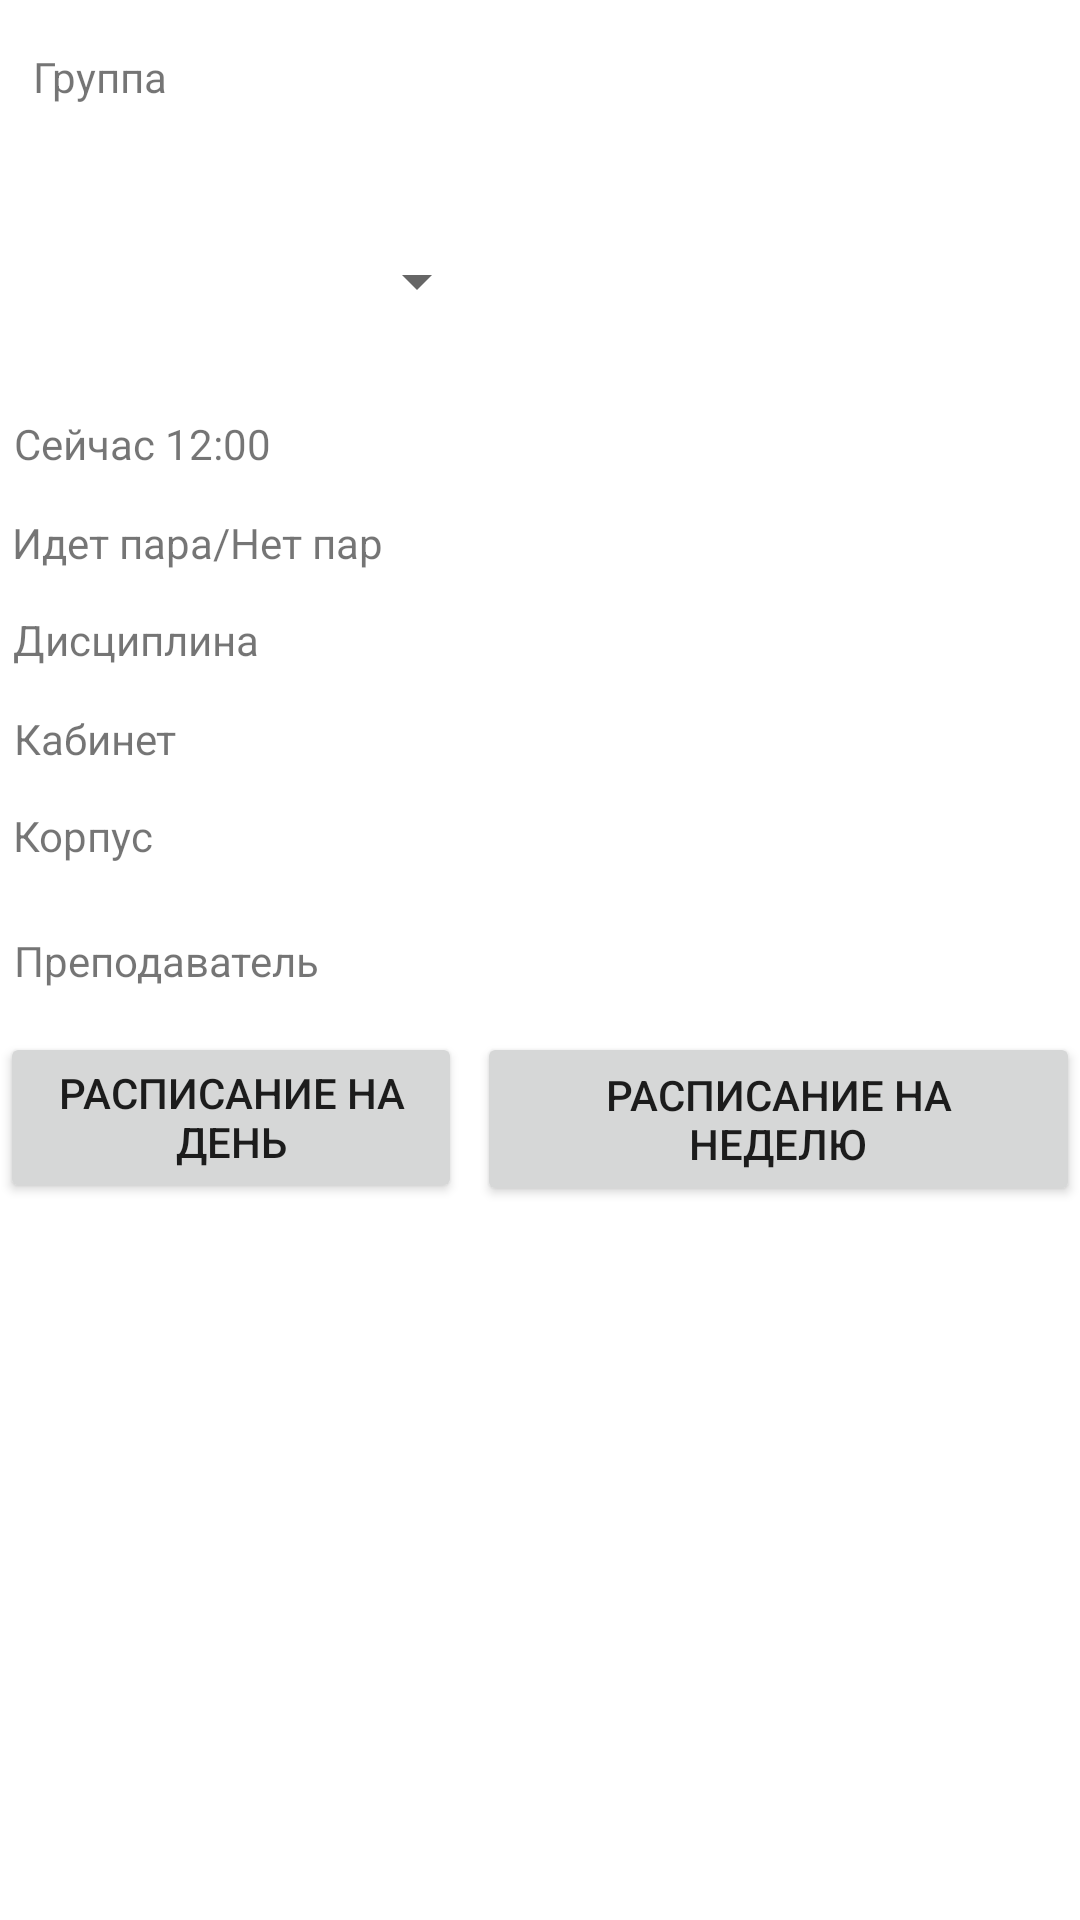

Produce the Android XML layout that renders to this screen, including the resource entries it uses.
<!-- AndroidManifest.xml: application theme Theme.Project3 -->
<!-- res/layout/activity_student.xml -->
<?xml version="1.0" encoding="utf-8"?>
<androidx.constraintlayout.widget.ConstraintLayout xmlns:android="http://schemas.android.com/apk/res/android"
    xmlns:app="http://schemas.android.com/apk/res-auto"
    xmlns:tools="http://schemas.android.com/tools"
    android:layout_width="match_parent"
    android:layout_height="match_parent"
    tools:context=".StudentActivity">

    <TextView
        android:id="@+id/time2"
        android:layout_width="wrap_content"
        android:layout_height="wrap_content"
        android:text="@string/textView2"
        app:layout_constraintBottom_toBottomOf="parent"
        app:layout_constraintEnd_toEndOf="parent"
        app:layout_constraintHorizontal_bias="0.017"
        app:layout_constraintStart_toStartOf="parent"
        app:layout_constraintTop_toTopOf="parent"
        app:layout_constraintVertical_bias="0.223"
        tools:ignore="MissingConstraints" />

    <TextView
        android:id="@+id/teacher"
        android:layout_width="wrap_content"
        android:layout_height="wrap_content"
        android:text="@string/textView7"
        app:layout_constraintBottom_toBottomOf="parent"
        app:layout_constraintEnd_toEndOf="parent"
        app:layout_constraintHorizontal_bias="0.018"
        app:layout_constraintStart_toStartOf="parent"
        app:layout_constraintTop_toTopOf="parent"
        tools:ignore="MissingConstraints" />

    <TextView
        android:id="@+id/textView2"
        android:layout_width="153dp"
        android:layout_height="44dp"
        android:layout_marginTop="16dp"
        android:text="@string/textView1"
        app:layout_constraintEnd_toEndOf="parent"
        app:layout_constraintHorizontal_bias="0.053"
        app:layout_constraintStart_toStartOf="parent"
        app:layout_constraintTop_toTopOf="parent"
        app:layout_constraintVertical_bias="0.131" />

    <Spinner
        android:id="@+id/groupList2"
        android:layout_width="152dp"
        android:layout_height="35dp"
        app:layout_constraintBottom_toBottomOf="parent"
        app:layout_constraintEnd_toEndOf="parent"
        app:layout_constraintHorizontal_bias="0.053"
        app:layout_constraintStart_toStartOf="parent"
        app:layout_constraintTop_toTopOf="parent"
        app:layout_constraintVertical_bias="0.126"
        tools:ignore="MissingConstraints" />

    <TextView
        android:id="@+id/corp2"
        android:layout_width="wrap_content"
        android:layout_height="wrap_content"
        android:text="@string/textView6"
        app:layout_constraintBottom_toBottomOf="parent"
        app:layout_constraintEnd_toEndOf="parent"
        app:layout_constraintHorizontal_bias="0.014"
        app:layout_constraintStart_toStartOf="parent"
        app:layout_constraintTop_toTopOf="parent"
        app:layout_constraintVertical_bias="0.433"
        tools:ignore="MissingConstraints" />

    <Button
        android:id="@+id/button5"
        android:layout_width="154dp"
        android:layout_height="57dp"
        android:text="@string/button3"
        app:layout_constraintBottom_toBottomOf="parent"
        app:layout_constraintStart_toEndOf="@+id/textView2"
        app:layout_constraintStart_toStartOf="parent"
        app:layout_constraintTop_toTopOf="parent"
        app:layout_constraintVertical_bias="0.59"
        tools:ignore="MissingConstraints" />

    <TextView
        android:id="@+id/status2"
        android:layout_width="wrap_content"
        android:layout_height="wrap_content"
        android:layout_marginStart="4dp"
        android:text="@string/textView3"
        app:layout_constraintBottom_toBottomOf="parent"
        app:layout_constraintEnd_toStartOf="@+id/groupList"
        app:layout_constraintHorizontal_bias="0.0"
        app:layout_constraintStart_toStartOf="parent"
        app:layout_constraintTop_toTopOf="parent"
        app:layout_constraintVertical_bias="0.276"
        tools:ignore="MissingConstraints" />

    <Button
        android:id="@+id/button6"
        android:layout_width="201dp"
        android:layout_height="58dp"
        android:lines="2"
        android:text="@string/button4"
        app:layout_constraintBottom_toBottomOf="parent"
        app:layout_constraintEnd_toEndOf="parent"
        app:layout_constraintTop_toTopOf="parent"
        app:layout_constraintVertical_bias="0.591"
        tools:ignore="MissingConstraints" />

    <TextView
        android:id="@+id/subject2"
        android:layout_width="wrap_content"
        android:layout_height="wrap_content"
        android:text="@string/textView4"
        app:layout_constraintBottom_toBottomOf="parent"
        app:layout_constraintEnd_toEndOf="parent"
        app:layout_constraintHorizontal_bias="0.016"
        app:layout_constraintStart_toStartOf="parent"
        app:layout_constraintTop_toTopOf="parent"
        app:layout_constraintVertical_bias="0.328"
        tools:ignore="MissingConstraints" />

    <TextView
        android:id="@+id/cabinet2"
        android:layout_width="wrap_content"
        android:layout_height="wrap_content"
        android:text="@string/textView5"
        app:layout_constraintBottom_toBottomOf="parent"
        app:layout_constraintEnd_toEndOf="parent"
        app:layout_constraintHorizontal_bias="0.015"
        app:layout_constraintStart_toStartOf="parent"
        app:layout_constraintTop_toTopOf="parent"
        app:layout_constraintVertical_bias="0.381"
        tools:ignore="MissingConstraints" />
</androidx.constraintlayout.widget.ConstraintLayout>
<!-- resources referenced by this layout -->
<resources>
  <string name="button3">Расписание на день</string>
  <string name="button4">Расписание на неделю</string>
  <string name="textView1">Группа</string>
  <string name="textView2">Сейчас 12:00</string>
  <string name="textView3">Идет пара/Нет пар</string>
  <string name="textView4">Дисциплина</string>
  <string name="textView5">Кабинет</string>
  <string name="textView6">Корпус</string>
  <string name="textView7">Преподаватель</string>
  <style name="Theme.Project3" parent="Theme.MaterialComponents.DayNight.DarkActionBar">
          
          <item name="colorPrimary">#003399</item>
          <item name="colorPrimaryVariant"> #011F5A</item>
          <item name="colorOnPrimary">@color/white</item>
          
          <item name="colorSecondary">#4080ff</item>
          <item name="colorSecondaryVariant">#0C5DFD</item>
          <item name="colorOnSecondary">@color/black</item>
          
          <item name="android:statusBarColor" tools:targetApi="l">?attr/colorPrimaryVariant</item>
          
      </style>
  <!-- not gathered from this repository: default colours our renderer supplied (Android Studio template values) -->
  <color name="black">#FF000000</color>
  <color name="white">#FFFFFFFF</color>
</resources>
